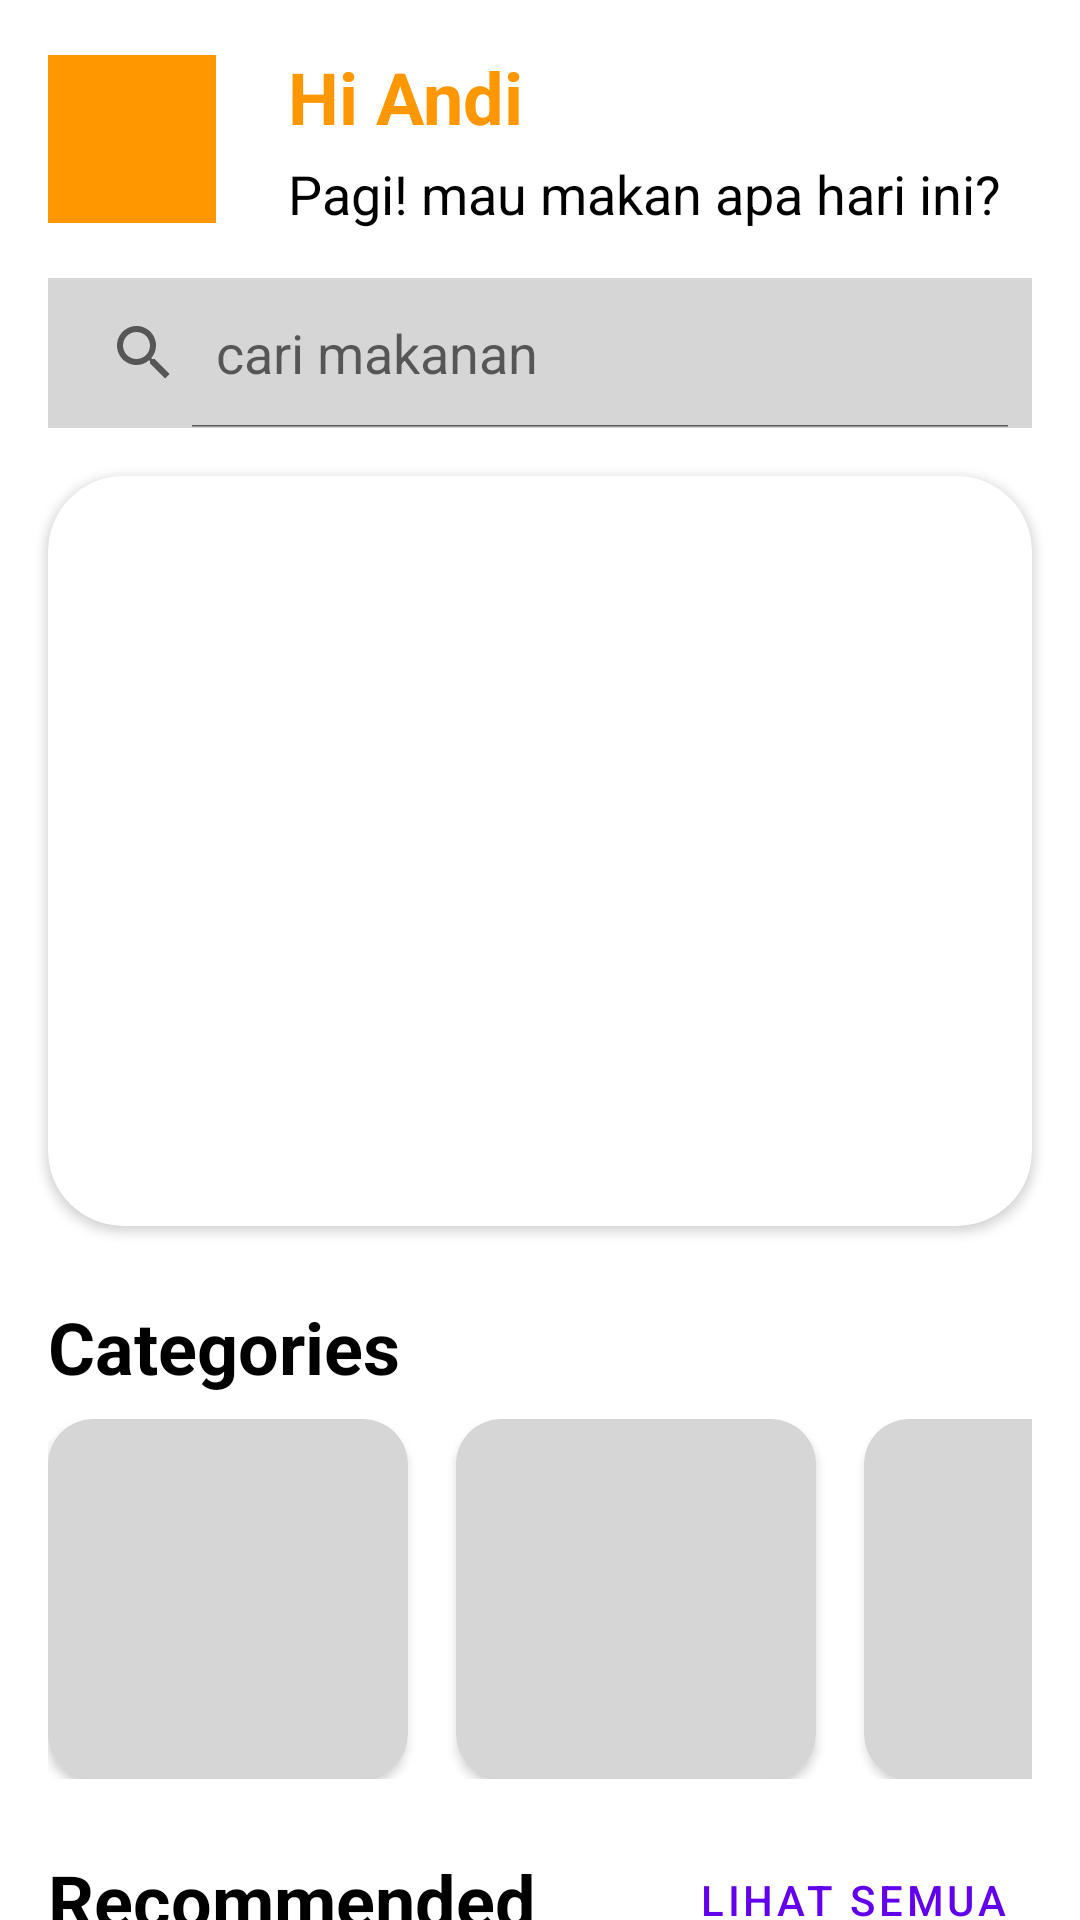

The Android layout XML behind this screen, and the referenced resources:
<!-- AndroidManifest.xml: application theme Theme.FoodOrderOnline -->
<!-- res/layout/fragment_home.xml -->
<?xml version="1.0" encoding="utf-8"?>
<androidx.core.widget.NestedScrollView xmlns:android="http://schemas.android.com/apk/res/android"
    xmlns:app="http://schemas.android.com/apk/res-auto"
    xmlns:tools="http://schemas.android.com/tools"
    android:layout_width="match_parent"
    android:layout_height="match_parent"
    android:overScrollMode="never"
    tools:context=".fragment.HomeFragment">

    <androidx.constraintlayout.widget.ConstraintLayout
        android:layout_width="match_parent"
        android:layout_height="match_parent">

        <ImageView
            android:id="@+id/image_profile"
            android:layout_width="56dp"
            android:layout_height="56dp"
            android:layout_marginStart="16dp"
            android:background="@color/orange"
            app:layout_constraintBottom_toBottomOf="@+id/textView2"
            app:layout_constraintStart_toStartOf="parent"
            app:layout_constraintTop_toTopOf="@+id/textView"
            app:srcCompat="@drawable/ic_profile" />

        <TextView
            android:id="@+id/textView"
            android:layout_width="wrap_content"
            android:layout_height="wrap_content"
            android:layout_marginStart="24dp"
            android:layout_marginTop="16dp"
            android:text="Hi Andi"
            android:textColor="@color/orange"
            android:textSize="24sp"
            android:textStyle="bold"
            app:layout_constraintStart_toEndOf="@+id/image_profile"
            app:layout_constraintTop_toTopOf="parent" />

        <TextView
            android:id="@+id/textView2"
            android:layout_width="wrap_content"
            android:layout_height="wrap_content"
            android:layout_marginStart="24dp"
            android:layout_marginTop="4dp"
            android:text="Pagi! mau makan apa hari ini?"
            android:textColor="@color/black"
            android:textSize="18sp"
            app:layout_constraintStart_toEndOf="@+id/image_profile"
            app:layout_constraintTop_toBottomOf="@id/textView" />

        <SearchView
            android:id="@+id/searchView"
            android:layout_width="match_parent"
            android:layout_height="50dp"
            android:layout_marginStart="16dp"
            android:layout_marginTop="16dp"
            android:layout_marginEnd="16dp"
            android:background="@color/grey"
            android:gravity="center"
            android:iconifiedByDefault="false"
            android:orientation="horizontal"
            android:queryHint="cari makanan"
            app:layout_constraintEnd_toEndOf="parent"
            app:layout_constraintHorizontal_bias="0.0"
            app:layout_constraintStart_toStartOf="parent"
            app:layout_constraintTop_toBottomOf="@+id/textView2">

        </SearchView>

        <androidx.cardview.widget.CardView
            android:id="@+id/cardView"
            android:layout_width="match_parent"
            android:layout_height="250dp"
            android:layout_marginLeft="16dp"
            android:layout_marginTop="16dp"
            android:layout_marginRight="16dp"
            app:cardCornerRadius="25dp"
            app:cardElevation="2dp"
            app:layout_constraintEnd_toEndOf="parent"
            app:layout_constraintStart_toStartOf="parent"
            app:layout_constraintTop_toBottomOf="@+id/searchView" >

        </androidx.cardview.widget.CardView>

        <TextView
            android:id="@+id/textView4"
            android:layout_width="wrap_content"
            android:layout_height="wrap_content"
            android:layout_marginStart="16dp"
            android:layout_marginTop="24dp"
            android:text="Categories"
            android:textColor="@color/black"
            android:textSize="24sp"
            android:textStyle="bold"
            app:layout_constraintStart_toStartOf="parent"
            app:layout_constraintTop_toBottomOf="@+id/cardView" />

        <HorizontalScrollView
            android:id="@+id/horizontalScrollView"
            android:layout_width="match_parent"
            android:layout_height="wrap_content"
            android:layout_marginStart="16dp"
            android:layout_marginTop="8dp"
            android:layout_marginEnd="16dp"
            android:fillViewport="true"
            android:overScrollMode="never"
            android:scrollbarThumbHorizontal="@null"
            app:layout_constraintEnd_toEndOf="parent"
            app:layout_constraintStart_toStartOf="parent"
            app:layout_constraintTop_toBottomOf="@+id/textView4">

            <LinearLayout
                android:layout_width="match_parent"
                android:layout_height="wrap_content"
                android:orientation="horizontal">

                <androidx.cardview.widget.CardView
                    android:layout_width="120dp"
                    android:layout_height="120dp"
                    android:layout_marginRight="16dp"
                    app:cardBackgroundColor="@color/grey"
                    app:cardCornerRadius="15dp">

                </androidx.cardview.widget.CardView>

                <androidx.cardview.widget.CardView
                    android:layout_width="120dp"
                    android:layout_height="120dp"
                    android:layout_marginRight="16dp"
                    app:cardBackgroundColor="@color/grey"
                    app:cardCornerRadius="15dp">

                </androidx.cardview.widget.CardView>

                <androidx.cardview.widget.CardView
                    android:layout_width="120dp"
                    android:layout_height="120dp"
                    android:layout_marginRight="16dp"
                    app:cardBackgroundColor="@color/grey"
                    app:cardCornerRadius="15dp" />

                <androidx.cardview.widget.CardView
                    android:layout_width="120dp"
                    android:layout_height="120dp"
                    android:layout_marginRight="16dp"
                    app:cardBackgroundColor="@color/purple_500"
                    app:cardCornerRadius="15dp">

                </androidx.cardview.widget.CardView>

                <androidx.cardview.widget.CardView
                    android:layout_width="120dp"
                    android:layout_height="120dp"
                    android:layout_marginRight="16dp"
                    app:cardBackgroundColor="@color/orange"
                    app:cardCornerRadius="15dp" />

                <androidx.cardview.widget.CardView
                    android:layout_width="120dp"
                    android:layout_height="120dp"
                    android:layout_marginRight="16dp"
                    app:cardBackgroundColor="@color/purple_500"
                    app:cardCornerRadius="15dp">

                </androidx.cardview.widget.CardView>
            </LinearLayout>
        </HorizontalScrollView>

        <TextView
            android:id="@+id/textView5"
            android:layout_width="wrap_content"
            android:layout_height="wrap_content"
            android:layout_marginStart="16dp"
            android:layout_marginTop="24dp"
            android:text="Recommended"
            android:textColor="@color/black"
            android:textSize="24sp"
            android:textStyle="bold"
            app:layout_constraintStart_toStartOf="parent"
            app:layout_constraintTop_toBottomOf="@+id/horizontalScrollView" />

        <Button
            android:id="@+id/btn_all_item"
            android:layout_width="wrap_content"
            android:layout_height="wrap_content"
            android:layout_marginEnd="16dp"
            android:text="Lihat semua"
            style="@style/Widget.MaterialComponents.Button.TextButton"
            app:layout_constraintBottom_toBottomOf="@+id/textView5"
            app:layout_constraintEnd_toEndOf="parent"
            app:layout_constraintTop_toTopOf="@+id/textView5" />

        <androidx.recyclerview.widget.RecyclerView
            android:id="@+id/rv_recommended"
            android:layout_width="match_parent"
            android:layout_height="wrap_content"
            android:layout_marginStart="16dp"
            android:layout_marginTop="8dp"
            android:overScrollMode="never"
            android:layout_marginEnd="16dp"
            app:layout_constraintEnd_toEndOf="parent"
            app:layout_constraintStart_toStartOf="parent"
            app:layout_constraintTop_toBottomOf="@+id/textView5"
            tools:listitem="@layout/card_recommended" />

    </androidx.constraintlayout.widget.ConstraintLayout>
</androidx.core.widget.NestedScrollView>
<!-- res/layout/card_recommended.xml (included above) -->
<?xml version="1.0" encoding="utf-8"?>
<com.google.android.material.card.MaterialCardView xmlns:android="http://schemas.android.com/apk/res/android"
    xmlns:app="http://schemas.android.com/apk/res-auto"
    xmlns:tools="http://schemas.android.com/tools"
    android:id="@+id/card_recommended"
    android:layout_width="match_parent"
    android:layout_height="wrap_content"
    android:layout_marginBottom="24dp"
    app:cardBackgroundColor="#EDEBEB"
    app:cardCornerRadius="20dp"
    app:cardElevation="2dp">

    <androidx.constraintlayout.widget.ConstraintLayout
        android:layout_width="match_parent"
        android:layout_height="match_parent"
        android:orientation="vertical"
        android:paddingLeft="24dp"
        android:paddingTop="16dp"
        android:paddingRight="24dp"
        android:paddingBottom="16dp">

        <TextView
            android:id="@+id/text_recommended_judul"
            android:layout_width="0dp"
            android:layout_height="wrap_content"
            android:text="Judul Makanan"
            android:textColor="@color/orange"
            android:textSize="24sp"
            android:textStyle="bold"
            app:layout_constraintEnd_toEndOf="parent"
            app:layout_constraintStart_toStartOf="parent"
            app:layout_constraintTop_toTopOf="parent" />

        <TextView
            android:id="@+id/text_recommended_deskripsi"
            android:layout_width="0dp"
            android:layout_height="wrap_content"
            android:layout_marginTop="4dp"
            android:maxLines="3"
            android:text="Deskripsi makanan"
            app:layout_constraintEnd_toEndOf="parent"
            app:layout_constraintStart_toStartOf="parent"
            app:layout_constraintTop_toBottomOf="@+id/text_recommended_judul" />

        <TextView
            android:id="@+id/text_recommended_harga"
            android:layout_width="0dp"
            android:layout_height="wrap_content"
            android:layout_marginTop="16dp"
            android:text="Rp 20.000"
            android:textColor="@color/black"
            android:textSize="18sp"
            android:textStyle="bold"
            app:layout_constraintEnd_toEndOf="parent"
            app:layout_constraintStart_toStartOf="parent"
            app:layout_constraintTop_toBottomOf="@+id/text_recommended_deskripsi" />
    </androidx.constraintlayout.widget.ConstraintLayout>

</com.google.android.material.card.MaterialCardView>
<!-- resources referenced by this layout -->
<resources>
  <color name="black">#FF000000</color>
  <color name="grey">#D6D6D6</color>
  <color name="orange">#FF9800</color>
  <color name="purple_500">#FF6200EE</color>
  <style name="Theme.FoodOrderOnline" parent="Theme.MaterialComponents.Light.DarkActionBar">
          
          <item name="colorPrimary">@color/purple_500</item>
          <item name="colorPrimaryVariant">@color/purple_700</item>
          <item name="colorOnPrimary">@color/white</item>
          
          <item name="colorSecondary">@color/teal_200</item>
          <item name="colorSecondaryVariant">@color/teal_700</item>
          <item name="colorOnSecondary">@color/black</item>
          
          <item name="android:statusBarColor" tools:targetApi="l">?attr/colorPrimaryVariant</item>
          
      </style>
  <color name="purple_700">#FF3700B3</color>
  <color name="white">#FFFFFFFF</color>
  <color name="teal_200">#FF03DAC5</color>
  <color name="teal_700">#FF018786</color>
</resources>
